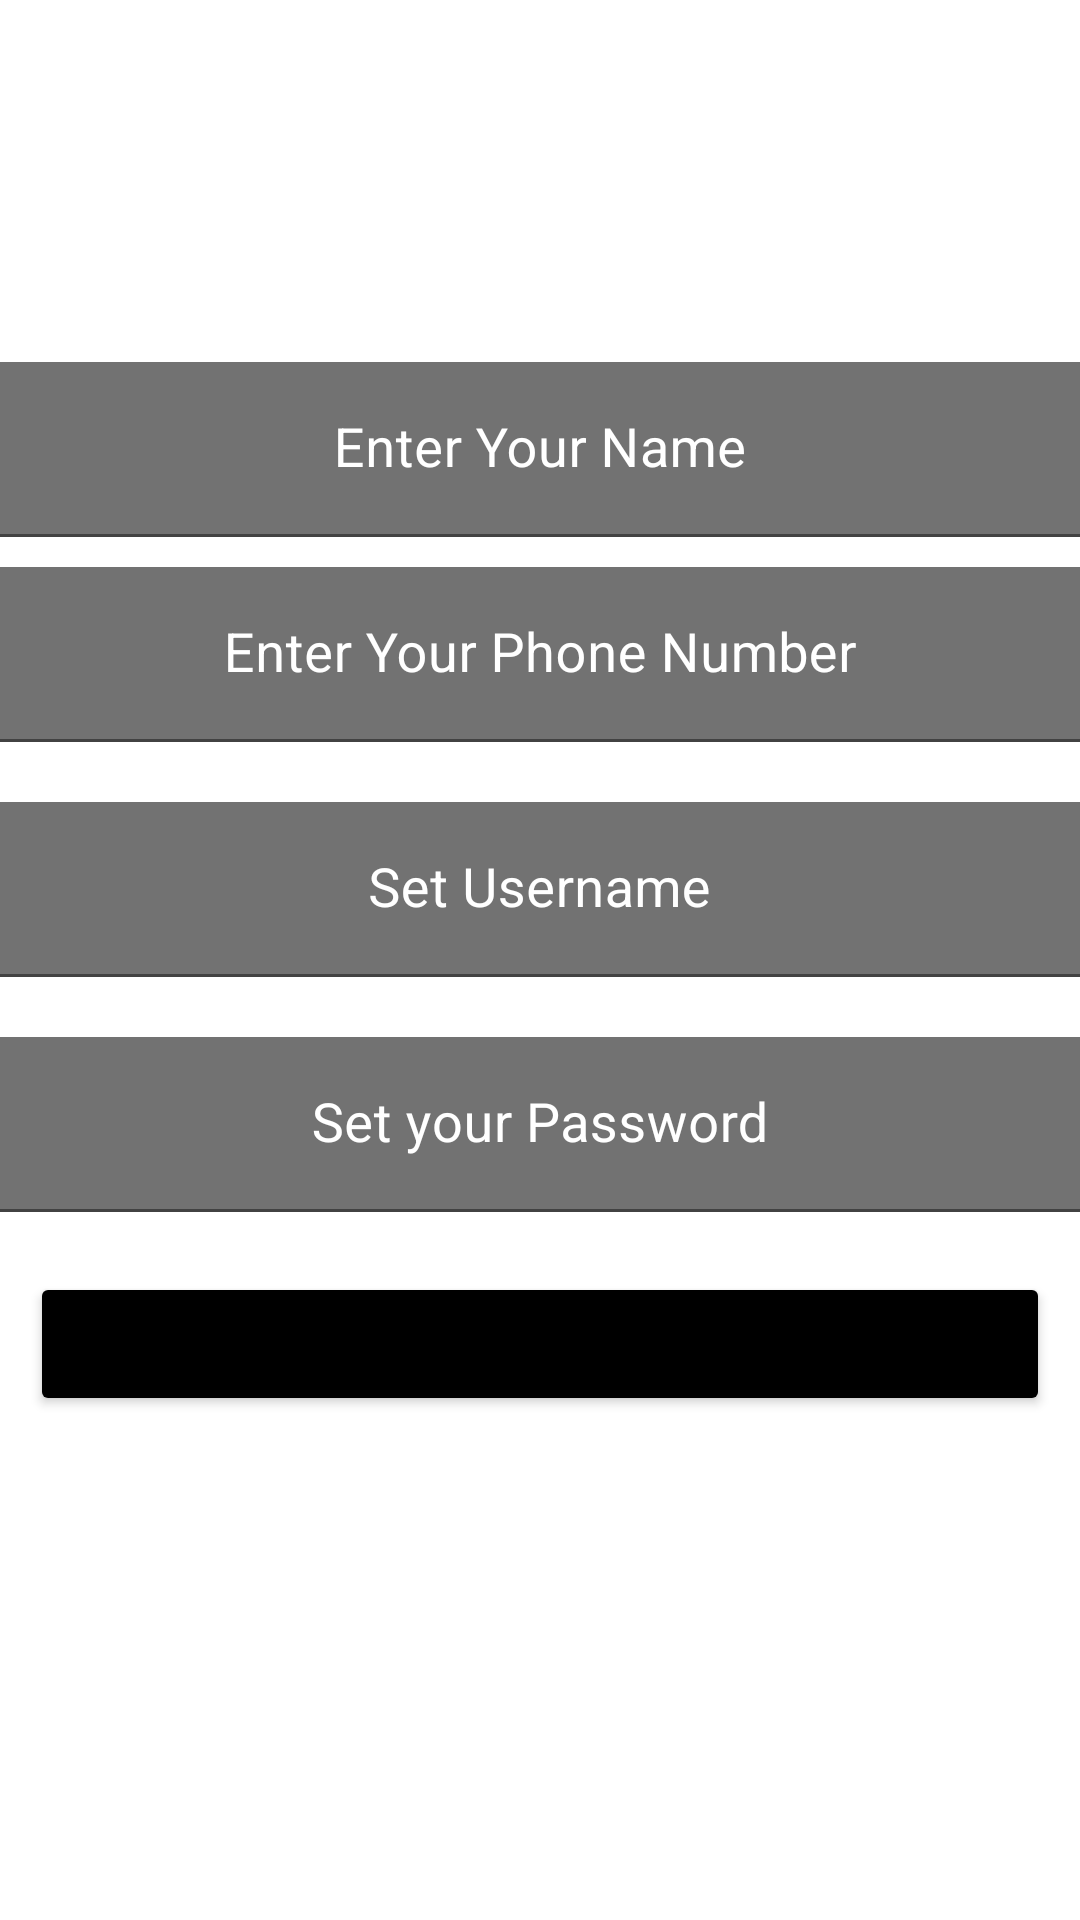

The Android layout XML behind this screen, and the referenced resources:
<!-- AndroidManifest.xml: application theme Theme.RestaurantManagementSystem -->
<!-- res/layout/activity_sign_up.xml -->
<?xml version="1.0" encoding="utf-8"?>
<LinearLayout xmlns:android="http://schemas.android.com/apk/res/android"
    xmlns:app="http://schemas.android.com/apk/res-auto"
    xmlns:tools="http://schemas.android.com/tools"
    android:layout_width="match_parent"
    android:layout_height="match_parent"
    android:orientation="vertical"
    android:background="@drawable/signup"
    tools:context=".SignUp">

    <TextView
        android:id="@+id/textView"
        android:layout_width="match_parent"
        android:layout_height="wrap_content"
        android:layout_marginTop="40dp"
        android:gravity="center_horizontal"
        android:text="Please Provide the following Details!"
        android:textColor="@color/white"
        android:textSize="24sp" />

    <com.google.android.material.textfield.TextInputLayout
        android:id="@+id/floating_hint_name"
        android:layout_width="match_parent"
        android:layout_height="wrap_content"
        android:layout_marginTop="10dp"
        android:gravity="center"
        android:textColorHint="@color/white"
        app:hintTextAppearance="@style/FloatingHintStyle">


        <EditText
            android:id="@+id/etSName"
            android:layout_width="match_parent"
            android:layout_height="wrap_content"
            android:layout_marginTop="10dp"
            android:layout_weight="1"
            android:background="#99141414"
            android:ems="10"
            android:gravity="center"
            android:hint="Enter Your Name"
            android:inputType="textPersonName"
            android:textColor="@color/white"
            android:textColorHint="@color/white"
            android:textSize="18sp" />

    </com.google.android.material.textfield.TextInputLayout>

    <com.google.android.material.textfield.TextInputLayout
        android:id="@+id/floating_hint_phone"
        android:layout_width="match_parent"
        android:layout_height="wrap_content"
        android:layout_marginTop="10dp"
        android:gravity="center"
        android:textColorHint="@color/white"
        app:hintTextAppearance="@style/FloatingHintStyle">

        <EditText
            android:id="@+id/etSPhone"
            android:layout_width="match_parent"
            android:layout_height="wrap_content"
            android:layout_weight="1"
            android:background="#99141414"
            android:ems="10"
            android:gravity="center"
            android:hint="Enter Your Phone Number"
            android:inputType="phone"
            android:textColor="@color/white"
            android:textColorHint="@color/white"
            android:textSize="18sp" />
        />

    </com.google.android.material.textfield.TextInputLayout>

    <com.google.android.material.textfield.TextInputLayout
        android:id="@+id/floating_hint_username"
        android:layout_width="match_parent"
        android:layout_height="wrap_content"
        android:layout_marginTop="10dp"
        android:gravity="center"
        android:textColorHint="@color/white"
        app:hintTextAppearance="@style/FloatingHintStyle">


        <EditText
            android:id="@+id/etSUserName"
            android:layout_width="match_parent"
            android:layout_height="wrap_content"
            android:layout_marginTop="10dp"
            android:layout_weight="1"
            android:background="#99141414"
            android:ems="10"
            android:gravity="center"
            android:hint="Set Username"
            android:inputType="textPersonName"
            android:textColor="@color/white"
            android:textColorHint="@color/white"
            android:textSize="18sp" />

    </com.google.android.material.textfield.TextInputLayout>

    <com.google.android.material.textfield.TextInputLayout
        android:id="@+id/floating_hint_password"
        android:layout_width="match_parent"
        android:layout_height="wrap_content"
        android:layout_marginTop="10dp"
        android:gravity="center"
        android:textColorHint="@color/white"
        android:textColor="@color/white"
        app:hintTextAppearance="@style/FloatingHintStyle">


        <EditText
            android:id="@+id/etSPassword"
            android:layout_width="match_parent"
            android:layout_height="wrap_content"
            android:layout_marginTop="10dp"
            android:layout_weight="1"
            android:background="#99141414"
            android:ems="10"
            android:gravity="center"
            android:hint="Set your Password"
            android:inputType="textPassword"
            android:textColor="@color/white"
            android:textColorHint="@color/white"
            android:textSize="18sp" />

    </com.google.android.material.textfield.TextInputLayout>

    <Button
        android:id="@+id/btnDetailSignUp"
        android:layout_width="match_parent"
        android:layout_height="wrap_content"
        android:layout_gravity="center_horizontal"
        android:layout_marginLeft="10dp"
        android:layout_marginTop="20dp"
        android:layout_marginRight="10dp"
        android:gravity="center_horizontal"
        android:text="Submit Details"
        app:backgroundTint="#FF000000" />
</LinearLayout>
<!-- resources referenced by this layout -->
<resources>
  <style name="FloatingHintStyle" parent="@android:style/TextAppearance">
          <item name="android:textColor">@color/black</item>
      </style>
  <style name="Theme.RestaurantManagementSystem" parent="Theme.MaterialComponents.DayNight.DarkActionBar">
          
          <item name="colorPrimary">@color/purple_500</item>
          <item name="colorPrimaryVariant">@color/purple_700</item>
          <item name="colorOnPrimary">@color/white</item>
          
          <item name="colorSecondary">@color/teal_200</item>
          <item name="colorSecondaryVariant">@color/teal_700</item>
          <item name="colorOnSecondary">@color/black</item>
          
          <item name="android:statusBarColor" tools:targetApi="l">?attr/colorPrimaryVariant</item>
          
      </style>
  <!-- not gathered from this repository: default colours our renderer supplied (Android Studio template values) -->
  <color name="purple_500">#FF6200EE</color>
  <color name="purple_700">#FF3700B3</color>
  <color name="teal_200">#FF03DAC5</color>
  <color name="teal_700">#FF018786</color>
  <color name="black">#FF000000</color>
  <color name="white">#FFFFFFFF</color>
</resources>
